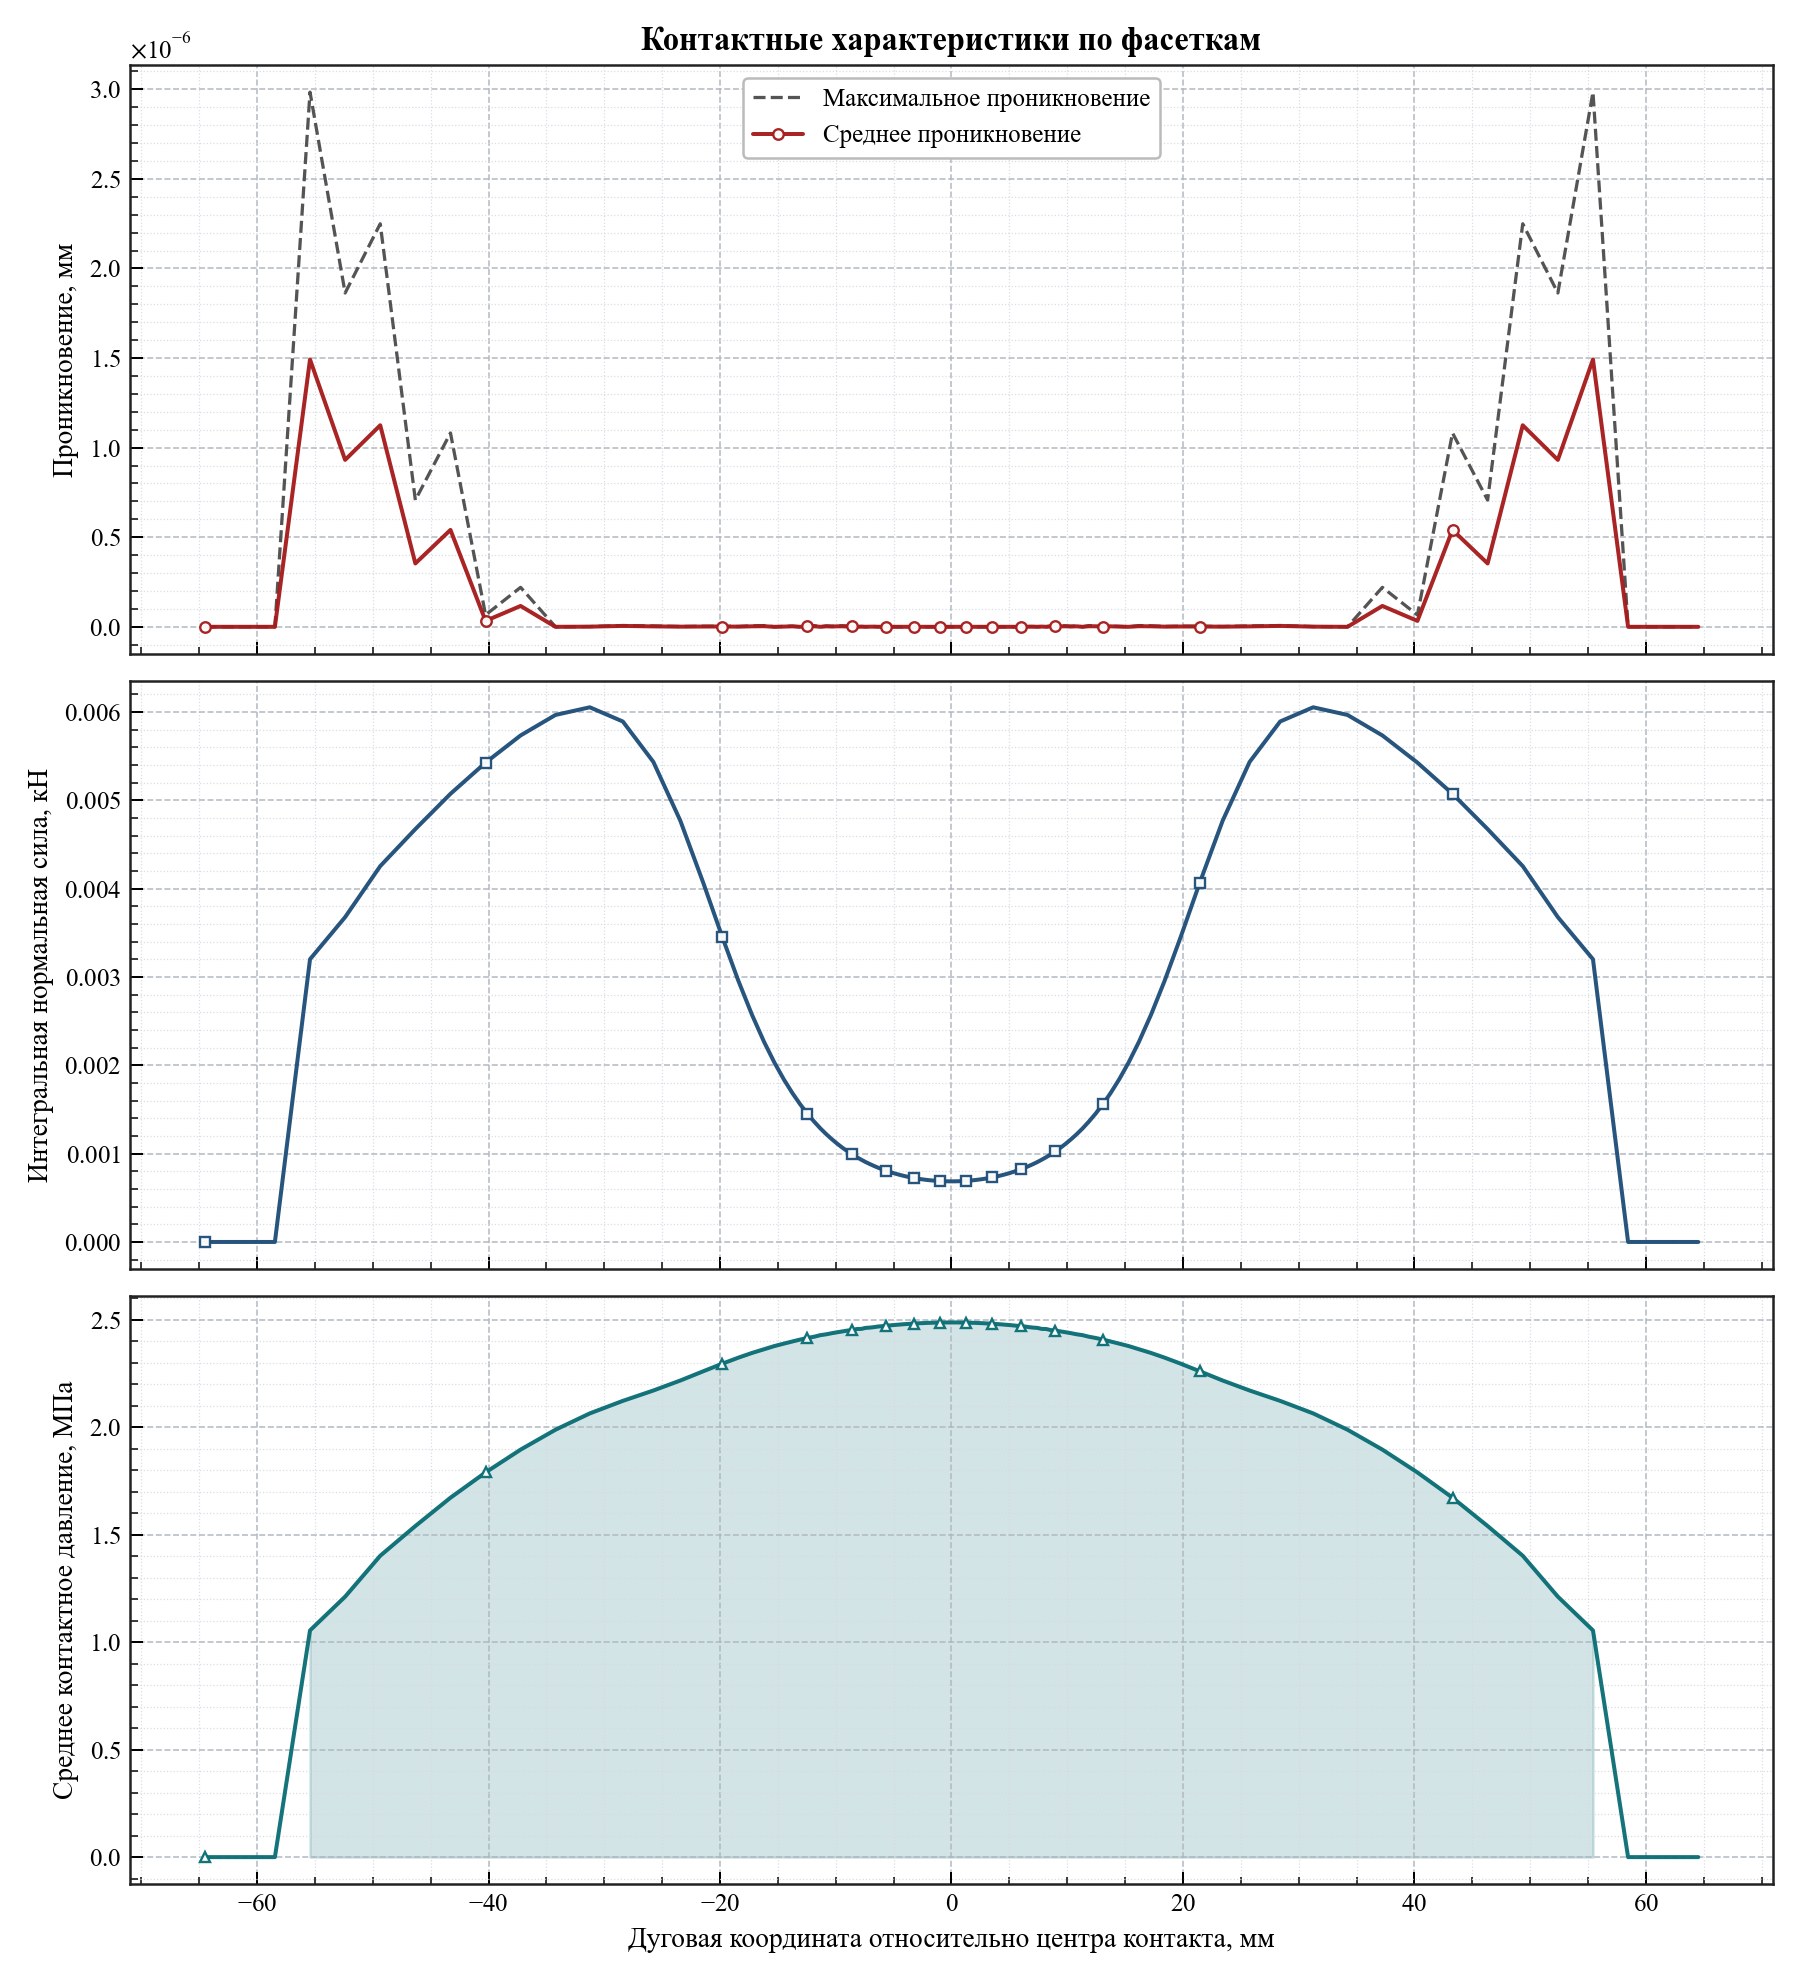

The data file committed next to this chart (first rows):
arc_coordinate, relative_angle_deg, active, facet_length, active_length, average_penetration, maximum_penetration, integrated_normal_force_kn, average_pressure_mpa
-64.53, -12.33, 0, 3.034, 0.0, 0.0, 0.0, 0.0, 0.0
-61.5, -11.75, 0, 3.034, 0.0, 0.0, 0.0, 0.0, 0.0
-58.47, -11.17, 0, 3.034, 0.0, 0.0, 0.0, 0.0, 0.0
-55.43, -10.59, 1, 3.034, 3.034, 1.4921998001682368e-06, 2.9843996003364737e-06, 0.0032, 1.055
-52.4, -10.01, 1, 3.034, 3.034, 9.316769364886568e-07, 1.8633538729773136e-06, 0.003677, 1.212
-49.36, -9.427, 1, 3.034, 3.034, 1.1248420719311982e-06, 2.249684143862396e-06, 0.004254, 1.402
-46.33, -8.848, 1, 3.034, 3.034, 3.5369001238905184e-07, 7.073800247781037e-07, 0.004673, 1.54
-43.29, -8.269, 1, 3.034, 3.034, 5.409714560755674e-07, 1.0819429121511348e-06, 0.005073, 1.672
-40.26, -7.689, 1, 3.032, 3.032, 3.305180484858284e-08, 6.610360969716567e-08, 0.005426, 1.79
-37.23, -7.111, 1, 3.024, 3.024, 1.1640602792795107e-07, 2.2030570789866033e-07, 0.005734, 1.896
-34.22, -6.536, 1, 3, 3, 0.0, 0.0, 0.005965, 1.988
-31.25, -5.969, 1, 2.932, 2.932, 9.045777460414683e-10, 1.308706032432383e-09, 0.006052, 2.064
-28.4, -5.424, 1, 2.776, 2.776, 5.012822157368646e-09, 6.9805992097826675e-09, 0.005891, 2.123
-25.76, -4.92, 1, 2.503, 2.503, 2.382108732490451e-09, 4.764217464980902e-09, 0.005434, 2.171
-23.43, -4.476, 1, 2.151, 2.151, 8.203357992897509e-10, 1.6406715985795017e-09, 0.004769, 2.217
-21.46, -4.098, 1, 1.8, 1.8, 1.574335328768939e-09, 3.1486706575378776e-09, 0.004069, 2.26
-19.81, -3.783, 1, 1.504, 1.504, 1.7311663214059079e-09, 3.462332642811816e-09, 0.003453, 2.296
-18.42, -3.518, 1, 1.273, 1.273, 9.278267043555387e-10, 1.8556534087110776e-09, 0.002957, 2.324
-17.23, -3.292, 1, 1.096, 1.096, 2.785242259051302e-09, 5.570484518102603e-09, 0.00257, 2.346
-16.21, -3.095, 1, 0.96, 0.96, 3.4087292988260742e-09, 6.8174585976521485e-09, 0.002268, 2.363
-15.3, -2.922, 1, 0.8537, 0.8537, 0.0, 0.0, 0.00203, 2.378
-14.49, -2.767, 1, 0.7703, 0.7703, 1.202124622068368e-09, 2.404249244136736e-09, 0.00184, 2.389
-13.75, -2.626, 1, 0.7028, 0.7028, 2.689802158784005e-09, 3.328580078232335e-09, 0.001686, 2.399
-13.08, -2.497, 1, 0.6472, 0.6472, 0.0, 0.0, 0.001558, 2.408
-12.45, -2.378, 1, 0.6013, 0.6013, 2.9908449050708445e-09, 5.981689810141688e-09, 0.001452, 2.415
-11.87, -2.267, 1, 0.5627, 0.5627, 3.2033256047725445e-09, 6.406651209545089e-09, 0.001362, 2.421
-11.32, -2.163, 1, 0.5291, 0.5291, 0.0, 0.0, 0.001285, 2.428
-10.81, -2.064, 1, 0.501, 0.501, 2.7881128517037723e-09, 4.836977041122736e-09, 0.001219, 2.432
-10.32, -1.971, 1, 0.4763, 0.4763, 1.5596981484122805e-09, 3.1193962968245614e-09, 0.001161, 2.438
-9.855, -1.882, 1, 0.4546, 0.4546, 2.7696387405740097e-09, 5.5392774811480194e-09, 0.00111, 2.442
-9.41, -1.797, 1, 0.4356, 0.4356, 2.818666189341457e-09, 5.637332378682913e-09, 0.001065, 2.446
-8.982, -1.716, 1, 0.4189, 0.4189, 1.7901982118928572e-09, 3.5803964237857144e-09, 0.001026, 2.45
-8.571, -1.637, 1, 0.4041, 0.4041, 2.2379822439688724e-09, 4.475964487937745e-09, 0.0009907, 2.452
-8.174, -1.561, 1, 0.3902, 0.3902, 1.2784084901795723e-10, 2.5568169803591445e-10, 0.0009588, 2.457
-7.789, -1.488, 1, 0.3787, 0.3787, 1.2467467058741022e-09, 1.3617977856483776e-09, 0.0009305, 2.457
-7.416, -1.416, 1, 0.3674, 0.3674, 1.7362822291033808e-10, 3.4725644582067616e-10, 0.0009046, 2.462
-7.054, -1.347, 1, 0.3579, 0.3579, 7.561311576864681e-10, 1.5122623153729364e-09, 0.0008816, 2.463
-6.7, -1.28, 1, 0.3491, 0.3491, 7.997869033715688e-10, 1.5995738067431375e-09, 0.0008608, 2.466
-6.355, -1.214, 1, 0.3408, 0.3408, 2.612239313748433e-10, 5.224478627496865e-10, 0.0008413, 2.468
-6.018, -1.149, 1, 0.3336, 0.3336, 4.1058001443161634e-10, 8.211600288632326e-10, 0.0008239, 2.47
-5.688, -1.086, 1, 0.327, 0.327, 1.8616219676914628e-11, 3.723243935382925e-11, 0.0008083, 2.472
-5.364, -1.024, 1, 0.321, 0.321, 1.1655743037408683e-10, 1.4443912732531317e-10, 0.0007939, 2.473
-5.045, -0.9636, 1, 0.3155, 0.3155, 2.864908310584724e-11, 5.150013748789206e-11, 0.0007808, 2.475
-4.732, -0.9038, 1, 0.3104, 0.3104, 3.5299763112561784e-11, 6.201616997714154e-11, 0.0007688, 2.477
-4.424, -0.845, 1, 0.3059, 0.3059, 5.1073811846436e-11, 6.866684998385608e-11, 0.0007579, 2.478
-4.121, -0.787, 1, 0.3017, 0.3017, 3.512923285597935e-11, 4.348521542851813e-11, 0.000748, 2.479
-3.821, -0.7297, 1, 0.298, 0.298, 4.3854697651113383e-11, 4.718003765447065e-11, 0.0007391, 2.48
-3.524, -0.6731, 1, 0.2946, 0.2946, 3.927880243281834e-11, 4.001776687800884e-11, 0.000731, 2.481
-3.231, -0.6171, 1, 0.2915, 0.2915, 4.04440925194649e-11, 4.0472514228895307e-11, 0.0007237, 2.482
-2.941, -0.5617, 1, 0.2888, 0.2888, 3.9733549783704796e-11, 4.007461029686965e-11, 0.0007172, 2.483
-2.654, -0.5068, 1, 0.2864, 0.2864, 3.9477754398831166e-11, 3.9676706364843994e-11, 0.0007113, 2.484
-2.368, -0.4523, 1, 0.2842, 0.2842, 3.9335645851679146e-11, 3.956301952712238e-11, 0.0007061, 2.485
-2.085, -0.3982, 1, 0.2823, 0.2823, 3.8966163629083894e-11, 3.9051428757375106e-11, 0.0007015, 2.485
-1.804, -0.3445, 1, 0.2806, 0.2806, 3.885247679136228e-11, 3.893774191965349e-11, 0.0006976, 2.486
-1.524, -0.291, 1, 0.2793, 0.2793, 3.8681946534779854e-11, 3.871036824421026e-11, 0.0006944, 2.486
-1.245, -0.2378, 1, 0.2782, 0.2782, 3.856825969705823e-11, 3.859668140648864e-11, 0.0006917, 2.487
-0.9672, -0.1847, 1, 0.2773, 0.2773, 3.842615114990621e-11, 3.842615114990622e-11, 0.0006895, 2.487
-0.6903, -0.1318, 1, 0.2766, 0.2766, 3.836930773104541e-11, 3.836930773104541e-11, 0.0006879, 2.487
-0.414, -0.07906, 1, 0.2761, 0.2761, 3.83124643121846e-11, 3.83124643121846e-11, 0.0006868, 2.487
-0.1379, -0.02635, 1, 0.2759, 0.2759, 3.82840426027542e-11, 3.83124643121846e-11, 0.0006863, 2.487
... 60 more rows
